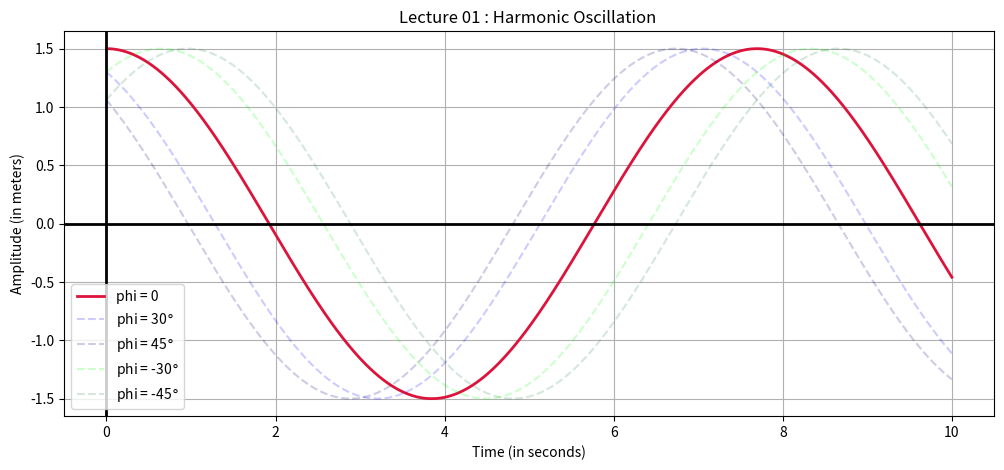
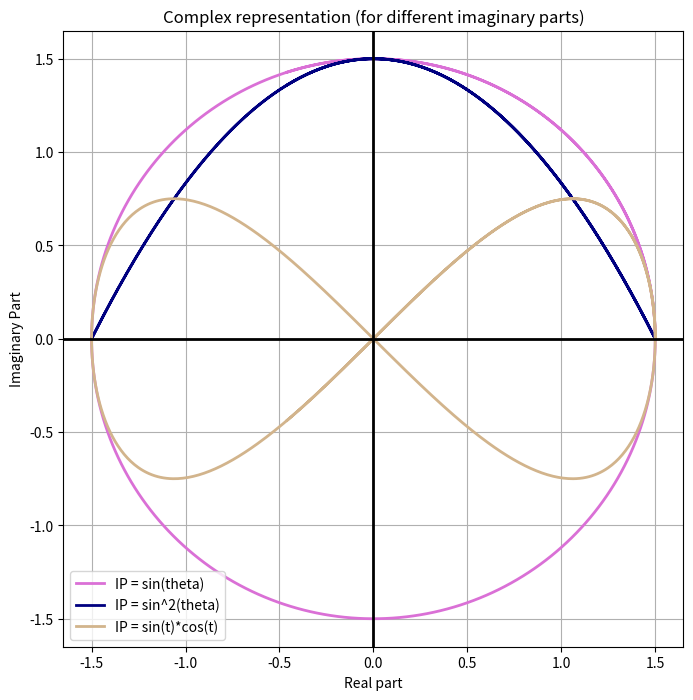

Write the Python code that produced these figures, in order.
import os 
import numpy as np 
import scipy as sp
import matplotlib.pyplot as plt
################################################
K         = 10  ## define the stifness here
M         = 15  ## define the mass of the system here
X_initial = 1.5 ## initial condition

### The natural frequency of the system 
omega_0 = np.sqrt(K/M) 
print("The system's natural frequency of the system is :", str(round(omega_0,4)))
###################################################################
################################################################### 
#### Properties
t   = np.linspace(0,10,1000) ## define the time here
phi = np.deg2rad(0)          ## phase lag, change here to observe the nature 
X   = X_initial*np.cos((omega_0*t)+phi) 
## Simulation in Time Domain
## for understanding the phase delay
X_p30   = X_initial*np.cos((omega_0*t)+np.deg2rad(30)) 
X_p45   = X_initial*np.cos((omega_0*t)+np.deg2rad(45))
X_p60   = X_initial*np.cos((omega_0*t)+np.deg2rad(60))
X_p30m   = X_initial*np.cos((omega_0*t)+np.deg2rad(-30)) 
X_p45m   = X_initial*np.cos((omega_0*t)+np.deg2rad(-45))
X_p60m   = X_initial*np.cos((omega_0*t)+np.deg2rad(-60))
###
plt.figure(figsize=(12,5)) 
plt.plot(t,X,color="crimson",linewidth=2,label="phi = 0") 
plt.plot(t,X_p30,color="blue",alpha=0.2,label="phi = 30$\degree$",linestyle="--")
plt.plot(t,X_p45,color="navy",alpha=0.2,label="phi = 45$\degree$",linestyle="--")
plt.plot(t,X_p30m,color="lime",alpha=0.2,label="phi = -30$\degree$",linestyle="--")
plt.plot(t,X_p45m,color="seagreen",alpha=0.2,label="phi = -45$\degree$",linestyle="--")
plt.xlabel("Time (in seconds)") 
plt.ylabel("Amplitude (in meters)") 
plt.grid() 
plt.legend(loc="best") 
plt.axhline(y=0,color="black",linewidth=2.0)
plt.axvline(x=0,color="black",linewidth=2.0) 
plt.title("Lecture 01 : Harmonic Oscillation ")
plt.savefig("TD_simulation.jpg",dpi=420) 
plt.show() 
####################################################################
####################################################################
### In complex plane representation 
RP = X_initial*np.cos((omega_0*t)+phi) 
IP = X_initial*np.sin((omega_0*t)+phi) 
IP_sine_square = X_initial*np.square(np.sin((omega_0*t)+phi)) 
IP_sin_cos     = X_initial*np.sin((omega_0*t)+phi)*np.cos((omega_0*t)+phi)

plt.figure(figsize=(8,8)) 
plt.plot(RP,IP,color = "orchid",linewidth=2.0,label="IP = sin(theta)") 
plt.plot(RP,IP_sine_square,color = "navy",linewidth=2.0,label="IP = sin^2(theta)") 
plt.plot(RP,IP_sin_cos,color="tan",linewidth=2.0,label="IP = sin(t)*cos(t)")
plt.grid()
plt.xlabel("Real part")
plt.ylabel("Imaginary Part") 
plt.title("Complex representation (for different imaginary parts)") 
plt.axhline(y=0,color="black",linewidth=2.0)
plt.axvline(x=0,color="black",linewidth=2.0)  
plt.legend(loc="best")
plt.savefig("02_MSD_Complex_Representation.jpg",dpi=420) 
plt.show() 



